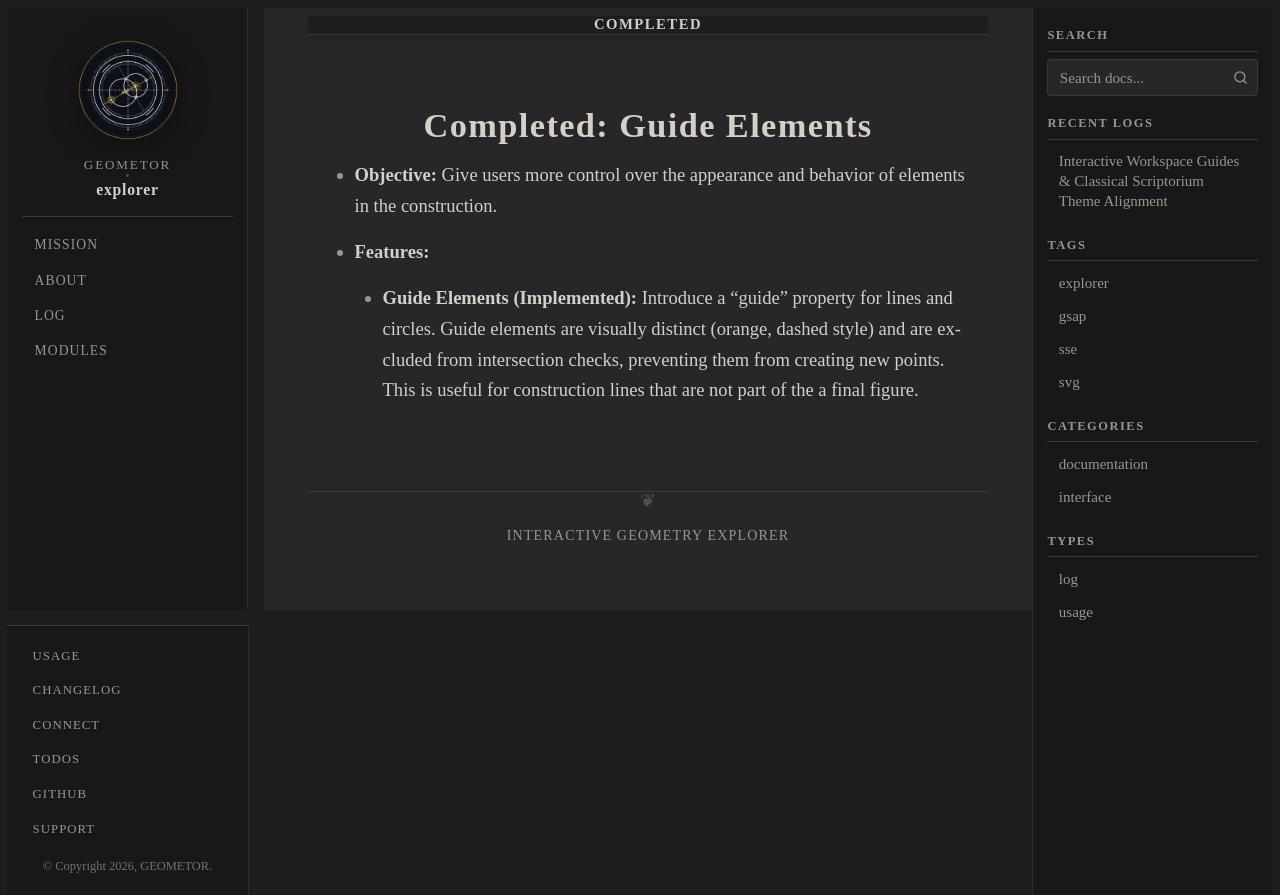

repository: geometor/explorer · page: completed_tasks/1_guide_elements.html · generator: sphinx

---
orphan: true
---

# Completed: Guide Elements

-   **Objective:** Give users more control over the appearance and behavior of elements in the construction.
-   **Features:**
    -   **Guide Elements (Implemented):** Introduce a "guide" property for lines and circles. Guide elements are visually distinct (orange, dashed style) and are excluded from intersection checks, preventing them from creating new points. This is useful for construction lines that are not part of the a final figure.
